Run: headless pygame with SDL's dummy video driver; simulated clock (each Clock.tick advances the game by its frame time, no real sleeping); random seed 0; keys injected as events and as key.get_pressed() state; no mouse input.
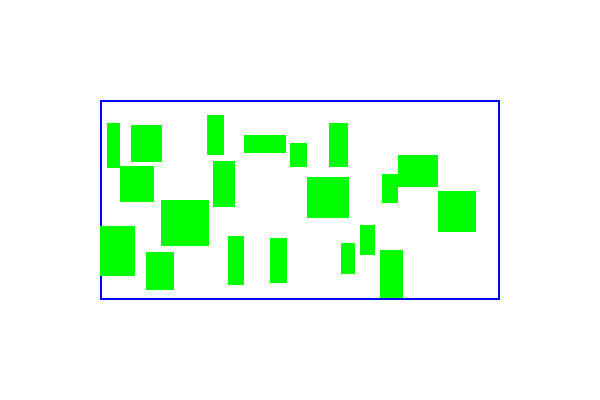
Frame 1 of 4 · flips 1–60 · no input
Frame 2 of 4 · flips 61–180 · tapped SPACE, RETURN · held RIGHT (→), D · screen unchanged from frame 1, image omitted
Frame 3 of 4 · flips 181–300 · held DOWN (↓), S · screen unchanged from frame 2, image omitted
Frame 4 of 4 · flips 301–420 · held LEFT (←), A, UP (↑), W · screen unchanged from frame 3, image omitted

The pygame program that drew these frames:

import pygame
import random
import sys

# Initialize Pygame
pygame.init()
screen = pygame.display.set_mode((600, 400))
pygame.display.set_caption("Random Rectangles in Rectangle")

# Define colors
WHITE = (255, 255, 255)
BLUE = (0, 0, 255)
GREEN = (0, 255, 0)

# Main rectangle bounds
rect_x, rect_y, rect_width, rect_height = 100, 100, 400, 200
rect_area = pygame.Rect(rect_x, rect_y, rect_width, rect_height)

# Parameters
min_size = 10   # Minimum size of random rectangles
max_size = 50   # Maximum size of random rectangles
rectangle_count = 20  # Number of rectangles to try to place
attempt_limit = 1000  # Limit of attempts to place rectangles

# Function to generate a random rectangle within bounds
def generate_random_rectangle(area):
    width = random.randint(min_size, max_size)
    height = random.randint(min_size, max_size)
    x = random.randint(area.left, area.right - width)
    y = random.randint(area.top, area.bottom - height)
    return pygame.Rect(x, y, width, height)

# Place rectangles
rectangles = []
attempts = 0

while len(rectangles) < rectangle_count and attempts < attempt_limit:
    # Generate a random rectangle
    new_rect = generate_random_rectangle(rect_area)
    # Check for overlap with existing rectangles
    if all(not new_rect.colliderect(r) for r in rectangles):
        rectangles.append(new_rect)  # Add to list if no overlap
    else:
        # Reduce size if collision occurs and retry
        new_rect.width = max(new_rect.width - 5, min_size)
        new_rect.height = max(new_rect.height - 5, min_size)
    attempts += 1

# Main loop
running = True
while running:
    screen.fill(WHITE)

    # Draw main rectangle outline
    pygame.draw.rect(screen, BLUE, rect_area, 2)

    # Draw all successfully placed rectangles
    for rect in rectangles:
        pygame.draw.rect(screen, GREEN, rect)

    # Event handling
    for event in pygame.event.get():
        if event.type == pygame.QUIT:
            running = False

    pygame.display.flip()

# Quit Pygame
pygame.quit()
sys.exit()
